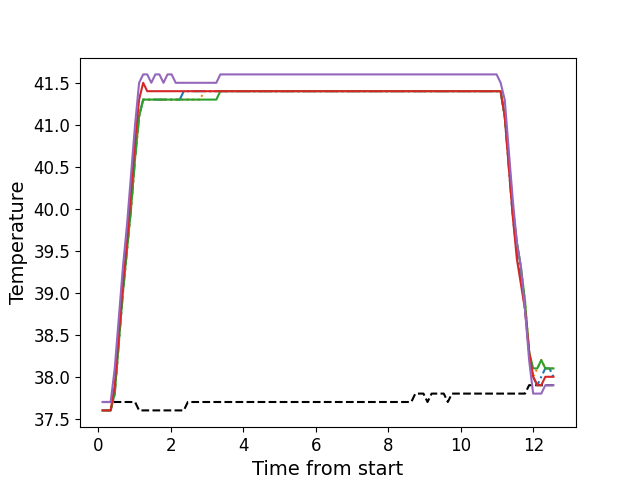

The data file committed next to this chart (first rows):
, times, neutral, z1, z2, z3, z4, z5
0, 0.1156, 37.7, 37.6, 37.6, 37.6, 37.6, 37.7
1, 0.2281, 37.7, 37.6, 37.6, 37.6, 37.6, 37.7
2, 0.3393, 37.7, 37.6, 37.6, 37.6, 37.6, 37.7
3, 0.4519, 37.7, 37.8, 37.8, 37.8, 37.9, 38.1
4, 0.5639, 37.7, 38.4, 38.4, 38.4, 38.5, 38.7
5, 0.6765, 37.7, 39.0, 39.0, 39.0, 39.1, 39.3
6, 0.7881, 37.7, 39.5, 39.5, 39.5, 39.6, 39.8
7, 0.9007, 37.7, 40.0, 40.0, 40.0, 40.2, 40.4
8, 1.012, 37.7, 40.6, 40.6, 40.6, 40.8, 41.0
9, 1.124, 37.6, 41.1, 41.1, 41.1, 41.3, 41.5
10, 1.237, 37.6, 41.3, 41.3, 41.3, 41.5, 41.6
11, 1.348, 37.6, 41.3, 41.3, 41.3, 41.4, 41.6
12, 1.461, 37.6, 41.3, 41.3, 41.3, 41.4, 41.5
13, 1.572, 37.6, 41.3, 41.3, 41.3, 41.4, 41.6
14, 1.684, 37.6, 41.3, 41.3, 41.3, 41.4, 41.6
15, 1.797, 37.6, 41.3, 41.3, 41.3, 41.4, 41.5
16, 1.908, 37.6, 41.3, 41.3, 41.3, 41.4, 41.6
17, 2.021, 37.6, 41.3, 41.3, 41.3, 41.4, 41.6
18, 2.134, 37.6, 41.3, 41.3, 41.3, 41.4, 41.5
19, 2.245, 37.6, 41.3, 41.3, 41.3, 41.4, 41.5
20, 2.357, 37.6, 41.4, 41.3, 41.3, 41.4, 41.5
21, 2.468, 37.7, 41.4, 41.3, 41.3, 41.4, 41.5
22, 2.581, 37.7, 41.4, 41.3, 41.3, 41.4, 41.5
23, 2.694, 37.7, 41.4, 41.3, 41.3, 41.4, 41.5
24, 2.805, 37.7, 41.4, 41.3, 41.3, 41.4, 41.5
25, 2.918, 37.7, 41.4, 41.4, 41.3, 41.4, 41.5
26, 3.029, 37.7, 41.4, 41.4, 41.3, 41.4, 41.5
27, 3.141, 37.7, 41.4, 41.4, 41.3, 41.4, 41.5
28, 3.254, 37.7, 41.4, 41.4, 41.3, 41.4, 41.5
29, 3.365, 37.7, 41.4, 41.4, 41.4, 41.4, 41.6
30, 3.478, 37.7, 41.4, 41.4, 41.4, 41.4, 41.6
31, 3.59, 37.7, 41.4, 41.4, 41.4, 41.4, 41.6
32, 3.702, 37.7, 41.4, 41.4, 41.4, 41.4, 41.6
33, 3.814, 37.7, 41.4, 41.4, 41.4, 41.4, 41.6
34, 3.926, 37.7, 41.4, 41.4, 41.4, 41.4, 41.6
35, 4.038, 37.7, 41.4, 41.4, 41.4, 41.4, 41.6
36, 4.15, 37.7, 41.4, 41.4, 41.4, 41.4, 41.6
37, 4.262, 37.7, 41.4, 41.4, 41.4, 41.4, 41.6
38, 4.374, 37.7, 41.4, 41.4, 41.4, 41.4, 41.6
39, 4.486, 37.7, 41.4, 41.4, 41.4, 41.4, 41.6
40, 4.598, 37.7, 41.4, 41.4, 41.4, 41.4, 41.6
41, 4.71, 37.7, 41.4, 41.4, 41.4, 41.4, 41.6
42, 4.823, 37.7, 41.4, 41.4, 41.4, 41.4, 41.6
43, 4.934, 37.7, 41.4, 41.4, 41.4, 41.4, 41.6
44, 5.046, 37.7, 41.4, 41.4, 41.4, 41.4, 41.6
45, 5.159, 37.7, 41.4, 41.4, 41.4, 41.4, 41.6
46, 5.271, 37.7, 41.4, 41.4, 41.4, 41.4, 41.6
47, 5.383, 37.7, 41.4, 41.4, 41.4, 41.4, 41.6
48, 5.494, 37.7, 41.4, 41.4, 41.4, 41.4, 41.6
49, 5.606, 37.7, 41.4, 41.4, 41.4, 41.4, 41.6
50, 5.719, 37.7, 41.4, 41.4, 41.4, 41.4, 41.6
51, 5.831, 37.7, 41.4, 41.4, 41.4, 41.4, 41.6
52, 5.943, 37.7, 41.4, 41.4, 41.4, 41.4, 41.6
53, 6.055, 37.7, 41.4, 41.4, 41.4, 41.4, 41.6
54, 6.167, 37.7, 41.4, 41.4, 41.4, 41.4, 41.6
55, 6.279, 37.7, 41.4, 41.4, 41.4, 41.4, 41.6
56, 6.391, 37.7, 41.4, 41.4, 41.4, 41.4, 41.6
57, 6.504, 37.7, 41.4, 41.4, 41.4, 41.4, 41.6
58, 6.615, 37.7, 41.4, 41.4, 41.4, 41.4, 41.6
59, 6.727, 37.7, 41.4, 41.4, 41.4, 41.4, 41.6
... 52 more rows
